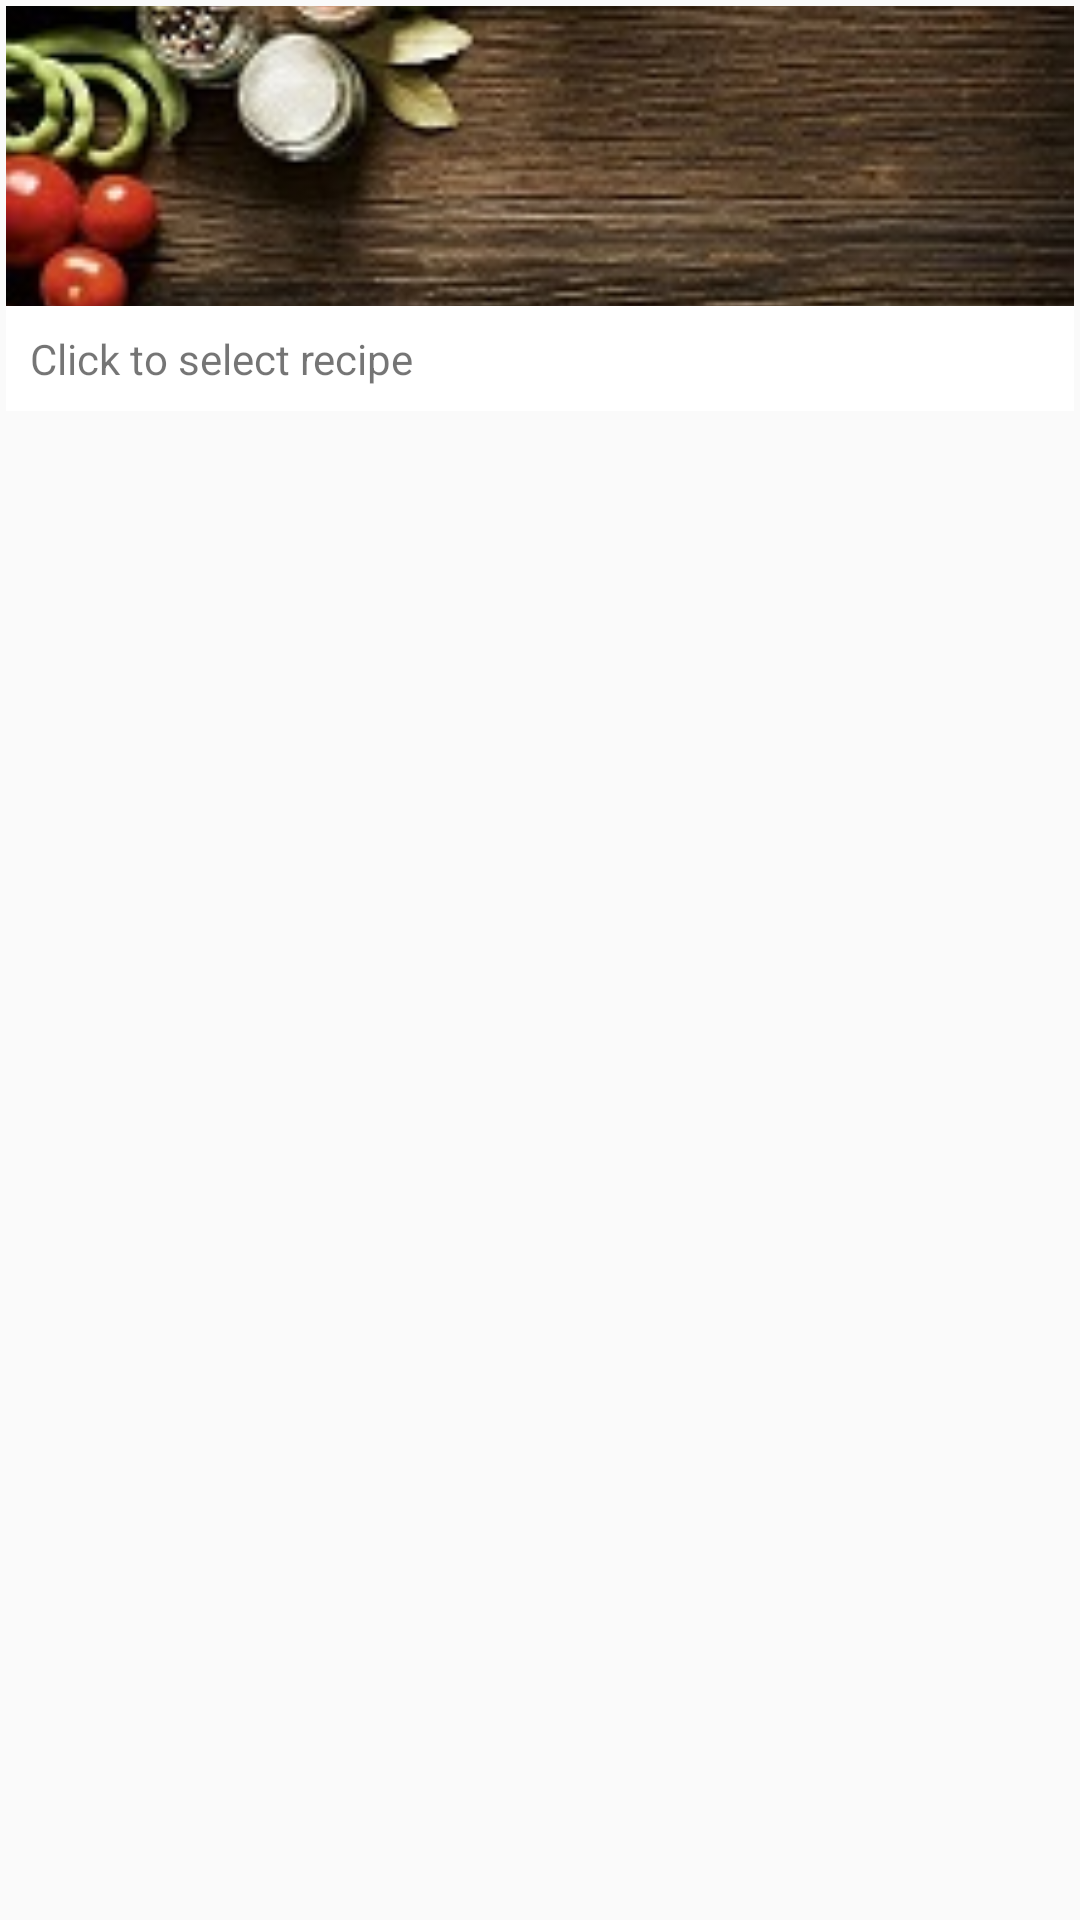

The Android layout XML behind this screen, and the referenced resources:
<!-- AndroidManifest.xml: application theme AppTheme -->
<!-- res/layout/ingredient_widget.xml -->
<?xml version="1.0" encoding="utf-8"?>
<LinearLayout xmlns:android="http://schemas.android.com/apk/res/android"
    android:id="@+id/container"
    android:layout_width="match_parent"
    android:layout_height="wrap_content"
    android:animateLayoutChanges="true"
    android:orientation="vertical"
    android:padding="2dp">

    <RelativeLayout
        android:id="@+id/relative"
        android:layout_width="match_parent"
        android:layout_height="100dp"
        android:orientation="vertical">

        <ImageView
            android:layout_width="match_parent"
            android:layout_height="match_parent"
            android:scaleType="centerCrop"
            android:id="@+id/img"
            android:src="@drawable/basic_ingredients_small" />

        <TextView
            android:id="@+id/txt_ingredients"
            android:layout_width="match_parent"
            android:layout_height="wrap_content"
            android:layout_alignParentBottom="true"
            android:layout_marginBottom="10dp"
            android:gravity="end"
            android:padding="10dp"
            android:textColor="@color/white"
            android:textSize="20sp" />

    </RelativeLayout>

    <TextView
        android:id="@+id/text"
        android:layout_width="match_parent"
        android:layout_height="wrap_content"
        android:background="@color/white"
        android:text="@string/no_recipe_selected"
        android:padding="8dp" />

</LinearLayout>
<!-- resources referenced by this layout -->
<resources>
  <color name="white">#FFFFFF</color>
  <!-- drawable basic_ingredients_small: jpg bitmap (drawable, 17688 bytes) -->
  <string name="no_recipe_selected">Click to select recipe</string>
  <style name="AppTheme" parent="Theme.AppCompat.Light.NoActionBar">
          
          <item name="colorPrimary">@color/colorPrimary</item>
          <item name="colorPrimaryDark">@color/colorPrimaryDark</item>
          <item name="colorAccent">@color/colorAccent</item>
      </style>
  <color name="colorPrimary">#FFEB3B</color>
  <color name="colorPrimaryDark">#FBC02D</color>
  <color name="colorAccent">#1A237E</color>
</resources>
